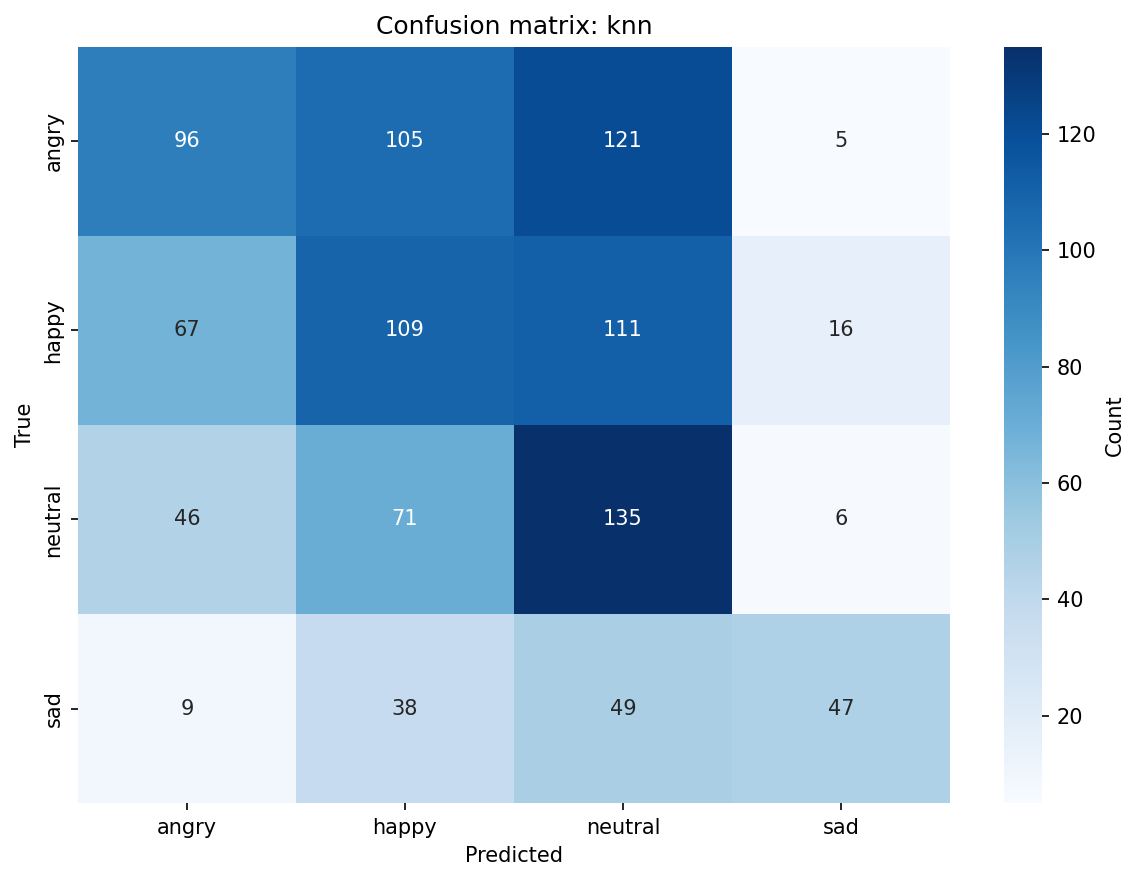

The file beside this chart, header and first rows:
, angry, happy, neutral, sad
angry, 96, 105, 121, 5
happy, 67, 109, 111, 16
neutral, 46, 71, 135, 6
sad, 9, 38, 49, 47
